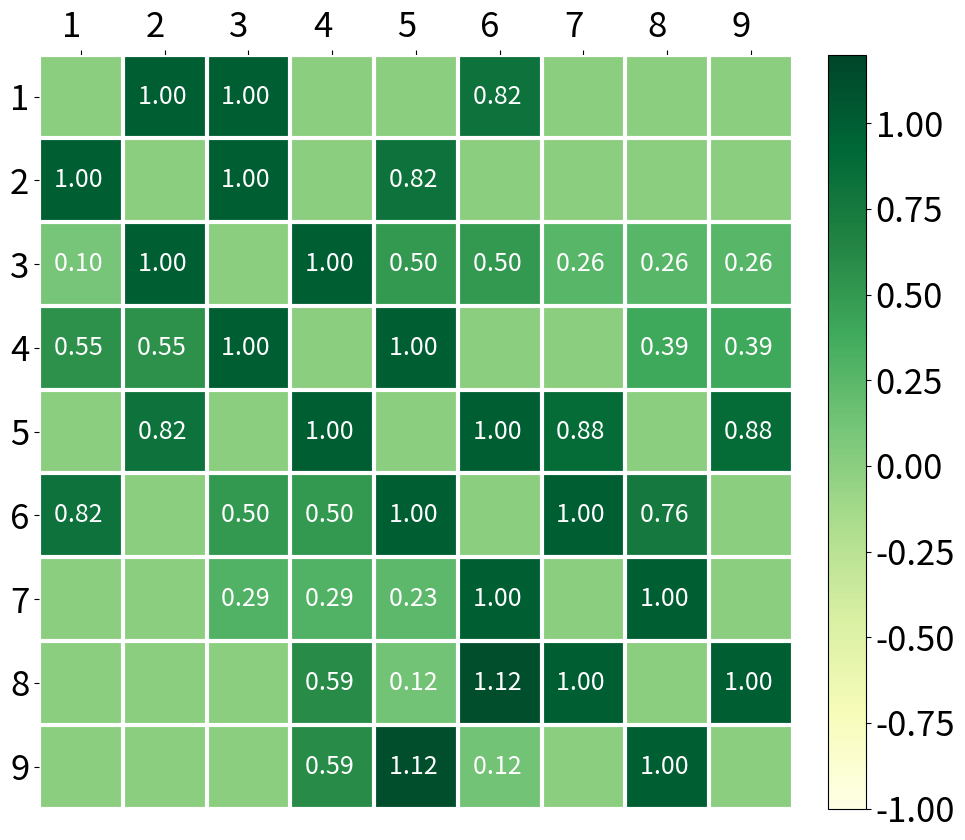

Here is the Python script that generated this plot:
import numpy as np
import matplotlib
import matplotlib.pyplot as plt
from mpl_toolkits.axes_grid1 import make_axes_locatable
import math
import time

time_start = time.time()

def heatmap(data, row_labels, col_labels, ax=None,
            cbar_kw={}, cbarlabel="", **kwargs):
    """
    Create a heatmap from a numpy array and two lists of labels.

    Parameters
    ----------
    data
        A 2D numpy array of shape (N, M).
    row_labels
        A list or array of length N with the labels for the rows.
    col_labels
        A list or array of length M with the labels for the columns.
    ax
        A `matplotlib.axes.Axes` instance to which the heatmap is plotted.  If
        not provided, use current axes or create a new one.  Optional.
    cbar_kw
        A dictionary with arguments to `matplotlib.Figure.colorbar`.  Optional.
    cbarlabel
        The label for the colorbar.  Optional.
    **kwargs
        All other arguments are forwarded to `imshow`.
    """
    if not ax:
        ax = plt.gca()

    # Plot the heatmap
    im = ax.imshow(data, **kwargs)

    # Create colorbar
    cbar = ax.figure.colorbar(im,fraction=0.046, pad=0.04, ax=ax,**cbar_kw)
    cbar.ax.set_ylabel(cbarlabel, rotation=0,fontsize=25, va="bottom")
    cbar.ax.tick_params(labelsize=25)

    # We want to show all ticks...
    ax.set_xticks(np.arange(data.shape[1]))
    ax.set_yticks(np.arange(data.shape[0]))
    # ... and label them with the respective list entries.
    ax.set_xticklabels(col_labels,fontsize=25)
    ax.set_yticklabels(row_labels,fontsize=25)

    # Let the horizontal axes labeling appear on top.
    ax.tick_params(top=True, bottom=False,
                   labeltop=True, labelbottom=False)

    # Rotate the tick labels and set their alignment.
    plt.setp(ax.get_xticklabels(), rotation=0, ha="right",
             rotation_mode="anchor")

    # Turn spines off and create white grid.
    for edge, spine in ax.spines.items():
        spine.set_visible(False)

    ax.set_xticks(np.arange(data.shape[1]+1)-.5, minor=True)
    ax.set_yticks(np.arange(data.shape[0]+1)-.5, minor=True)
    ax.grid(which="minor", color="w", linestyle='-', linewidth=3)
    ax.tick_params(which="minor", bottom=False, left=False)

    return im, cbar


def annotate_heatmap(im, data=None, valfmt="{x:.2f}",
                     textcolors=["black", "white"],
                     threshold=None, **textkw):
    """
    A function to annotate a heatmap.

    Parameters
    ----------
    im
        The AxesImage to be labeled.
    data
        Data used to annotate.  If None, the image's data is used.  Optional.
    valfmt
        The format of the annotations inside the heatmap.  This should either
        use the string format method, e.g. "$ {x:.2f}", or be a
        `matplotlib.ticker.Formatter`.  Optional.
    textcolors
        A list or array of two color specifications.  The first is used for
        values below a threshold, the second for those above.  Optional.
    threshold
        Value in data units according to which the colors from textcolors are
        applied.  If None (the default) uses the middle of the colormap as
        separation.  Optional.
    **kwargs
        All other arguments are forwarded to each call to `text` used to create
        the text labels.
    """

    if not isinstance(data, (list, np.ndarray)):
        data = im.get_array()

    # Normalize the threshold to the images color range.
    if threshold is not None:
        threshold = im.norm(threshold)
    else:
        threshold = im.norm(data.max())/2.

    # Set default alignment to center, but allow it to be
    # overwritten by textkw.
    kw = dict(horizontalalignment="center",
              verticalalignment="center")
    kw.update(textkw)

    # Get the formatter in case a string is supplied
    if isinstance(valfmt, str):
        valfmt = matplotlib.ticker.StrMethodFormatter(valfmt)

    # Loop over the data and create a `Text` for each "pixel".
    # Change the text's color depending on the data.
    texts = []
    for i in range(data.shape[0]):
        for j in range(data.shape[1]):
            kw.update(color=textcolors[int(im.norm(data[i, j]) > threshold)])
            if data[i,j] != 0.0:
                text = im.axes.text(j, i, valfmt(data[i, j], None),fontsize=18, **kw)
                texts.append(text)

    return texts

def fun_dotx(theta_temp,A_matrix,omega_array):
    k_temp = omega_array+np.sum(np.multiply(A_matrix,np.sin(theta_temp.T-theta_temp)),axis=1)
    return k_temp

N=9
A_matrix=np.array([[0,1,1,0,0,1,0,0,0],[1,0,1,0,1,0,0,0,0],[1,1,0,1,0,0,0,0,0],[0,0,1,0,1,0,0,1,1],[0,1,0,1,0,1,1,0,1],
                   [1,0,0,0,1,0,1,1,0],[0,0,0,0,1,1,0,1,0],[0,0,0,1,0,1,1,0,1],[0,0,0,1,1,0,0,1,0]])*1.0
omega_array = np.array([[1.0],[1.0],[1.0],[1.0],[1.0],[1.0],[2.0],[2.0],[2.0]])*1.0
m=4
B_intra = np.matrix([[-1,0,0,0,0],[1,0,0,0,0],[0,-1,0,0,0],[0,1,0,0,0],[0,0,-1,0,0],[0,0,1,0,0],[0,0,0,-1,0],[0,0,0,1,-1],[0,0,0,0,1]])*1.0
B_inter = np.zeros((N,m-1))*1.0
#B_inter[2,0] = 1.0; B_inter[3,0] = -1.0
V_P = np.zeros((N,m))*1.0
V_P[0:2,0] = 1.0; V_P[2:4,1] = 1.0
V_P[4:6,2] = 1.0; V_P[6:9,3] = 1.0
H = np.ones((N,N))
H = H - np.eye(N)
for k in range(0,8):
    H[k,k+1] = 0.0
    H[k+1,k] = 0.0
H_c = np.ones((N,N))*1.0-H
bar_A = A_matrix-np.multiply(A_matrix,np.dot(V_P,V_P.T))
Z_0 = bar_A
T_0 = 0.0
Q_0 = 0.0
#T_0 = np.zeros((N,N))*1.0
#Q_0 = np.zeros((N,N))*1.0
#ZT_sum = (Z_0+T_0)
ZT_sum = ((Z_0+T_0)+np.abs(Z_0+T_0))/2.0
Y_0 = np.multiply(H,ZT_sum)+np.multiply(H_c,bar_A)
T_1 = Z_0+T_0-Y_0
matrix_temp = np.dot(B_intra,np.dot(np.linalg.inv(np.dot(B_intra.T,B_intra)),np.dot(B_intra.T,np.dot(Y_0+Q_0,np.dot(V_P,np.dot(np.linalg.inv(np.dot(V_P.T,V_P)),V_P.T))))))
Z_1 = Y_0+Q_0-matrix_temp-np.sum(Y_0+Q_0-bar_A-2.0*matrix_temp)*np.ones((N,N))/(1.0*N**2)
Q_1 = Y_0+Q_0-Z_1
while np.max(np.abs(Z_1-Z_0))>10**(-10):
    Z_0 = Z_1
    T_0 = T_1
    Q_0 = Q_1
    ZT_sum = ((Z_0 + T_0) + np.abs(Z_0 + T_0)) / 2.0
    Y_0 = np.multiply(H, ZT_sum) + np.multiply(H_c, bar_A)
    T_1 = Z_0 + T_0 - Y_0
    matrix_temp = np.dot(B_intra,np.dot(np.linalg.inv(np.dot(B_intra.T,B_intra)),np.dot(B_intra.T,np.dot(Y_0+Q_0,np.dot(V_P,np.dot(np.linalg.inv(np.dot(V_P.T,V_P)),V_P.T))))))
    Z_1 = Y_0+Q_0-matrix_temp-np.sum(Y_0+Q_0-bar_A-2.0*matrix_temp)*np.ones((N,N))/(1.0*N**2)
    Q_1 = Y_0 + Q_0 - Z_1
    print(np.max(np.abs(Z_1-Z_0)))


Delta_star = Z_1-bar_A



fig, ax = plt.subplots()
row_label = [1,2,3,4,5,6,7,8,9]
col_label = [1,2,3,4,5,6,7,8,9]
A_matrix_4_cluster=A_matrix+Delta_star
A_matrix_4_cluster=np.around(A_matrix_4_cluster,decimals=2)
#Delta_star_0=np.around(Delta_star,decimals=2)
#matrix_show = Delta_star_0
matrix_show = A_matrix_4_cluster

im, cbar = heatmap(matrix_show, row_label, col_label, ax=ax,
                   cmap="YlGn",vmin=-1.0,vmax=1.2)
texts = annotate_heatmap(im, valfmt="{x:.2f} ")
#plt.colorbar(im,fraction=0.046, pad=0.04)
fig_0 = plt.gcf()
fig_0.set_size_inches(10.0,8.5)
fig.tight_layout()

# [redacted]
# [redacted]
plt.show()



time_terminal = time.time()
print('totally cost', str("{:.2f}".format(time_terminal - time_start)) + "s")


